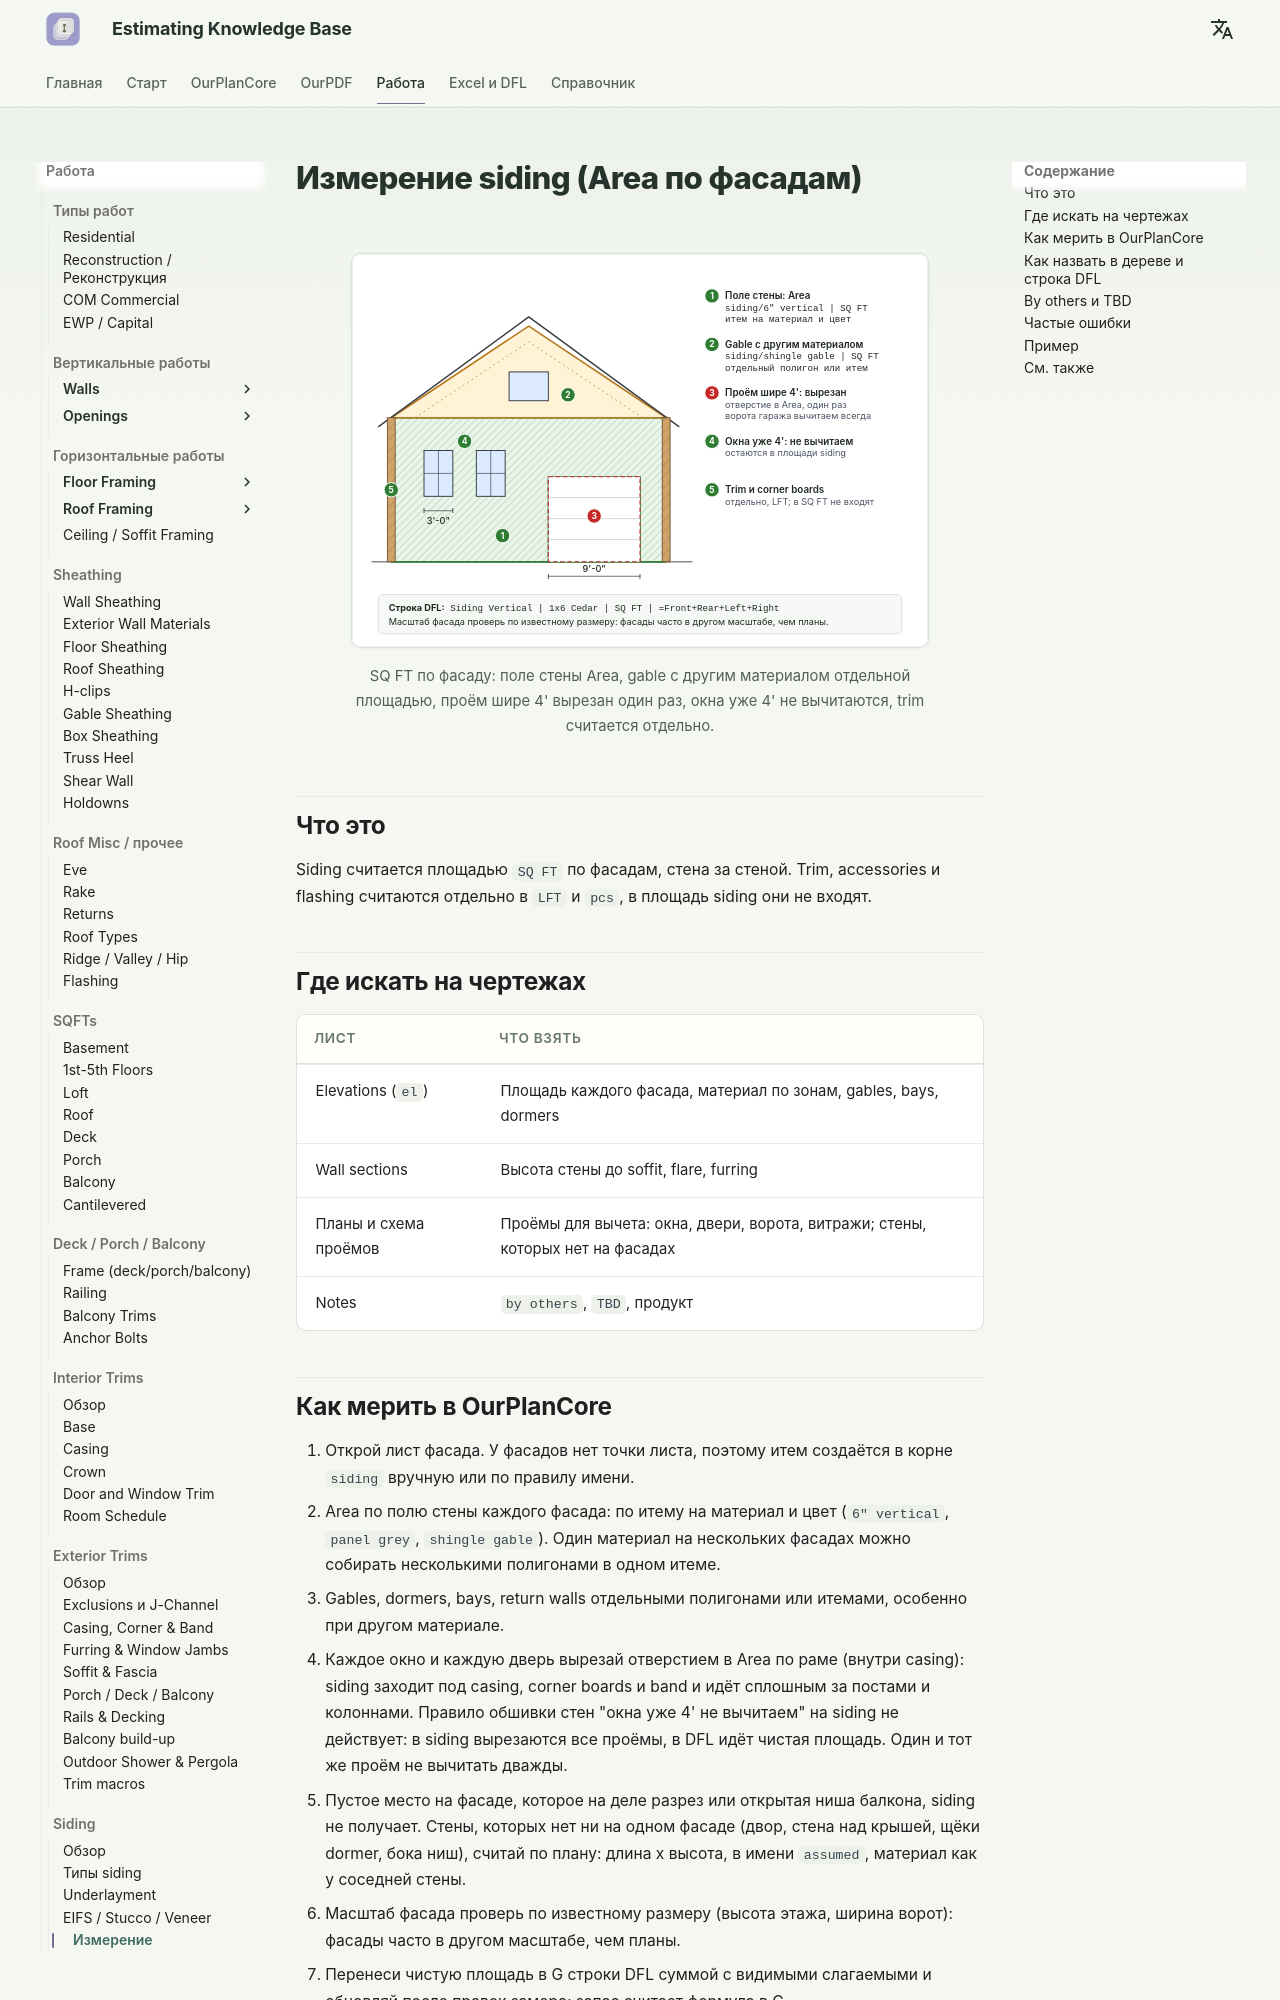

repository: artrmiys/knowledge-base · page: work/siding/measure/index.html · generator: mkdocs

# Измерение siding (Area по фасадам)

<figure markdown>
  ![Siding take-off by elevation area](../../assets/images/siding/measure.svg)
  <figcaption markdown="span">SQ FT по фасаду: поле стены Area, gable с другим материалом отдельной площадью, проём шире 4' вырезан один раз, окна уже 4' не вычитаются, trim считается отдельно.</figcaption>
</figure>

<!-- TODO-SCREEN: measure-area-siding.png (Area по фасаду в OurPlanCore с вычетом проёма, итем siding/6" vertical) -->

## Что это

Siding считается площадью `SQ FT` по фасадам, стена за стеной. Trim,
accessories и flashing считаются отдельно в `LFT` и `pcs`, в площадь
siding они не входят.

## Где искать на чертежах

| Лист | Что взять |
| --- | --- |
| Elevations (`el`) | Площадь каждого фасада, материал по зонам, gables, bays, dormers |
| Wall sections | Высота стены до soffit, flare, furring |
| Планы и схема проёмов | Проёмы для вычета: окна, двери, ворота, витражи; стены, которых нет на фасадах |
| Notes | `by others`, `TBD`, продукт |

## Как мерить в OurPlanCore

1. Открой лист фасада. У фасадов нет точки листа, поэтому итем создаётся
   в корне `siding` вручную или по правилу имени.
2. Area по полю стены каждого фасада: по итему на материал и цвет
   (`6" vertical`, `panel grey`, `shingle gable`). Один материал на
   нескольких фасадах можно собирать несколькими полигонами в одном итеме.
3. Gables, dormers, bays, return walls отдельными полигонами или итемами,
   особенно при другом материале.
4. Каждое окно и каждую дверь вырезай отверстием в Area по раме (внутри
   casing): siding заходит под casing, corner boards и band и идёт сплошным
   за постами и колоннами. Правило обшивки стен "окна уже 4' не вычитаем"
   на siding не действует: в siding вырезаются все проёмы, в DFL идёт
   чистая площадь. Один и тот же проём не вычитать дважды.
5. Пустое место на фасаде, которое на деле разрез или открытая ниша
   балкона, siding не получает. Стены, которых нет ни на одном фасаде
   (двор, стена над крышей, щёки dormer, бока ниш), считай по плану: длина
   x высота, в имени `assumed`, материал как у соседней стены.
6. Масштаб фасада проверь по известному размеру (высота этажа, ширина
   ворот): фасады часто в другом масштабе, чем планы.
7. Перенеси чистую площадь в G строки DFL суммой с видимыми слагаемыми и
   обновляй после правок замера; запас считает формула в C.
